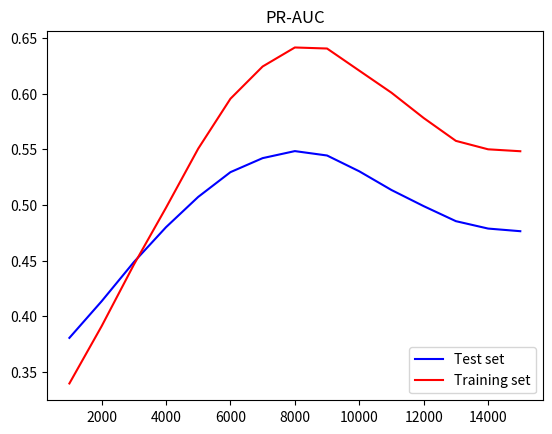
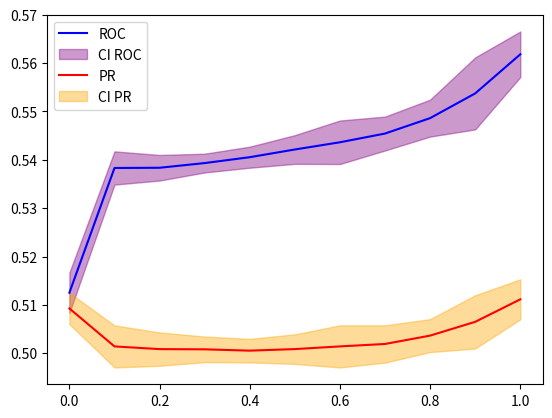

Write the Python code that produced these figures, in order.
import numpy as np
import matplotlib.pyplot as plt
import scipy.stats as st


# chose number of epochs
epoch_numbers=np.arange(1000,16000,1000)
roc_auc_test=np.array([0.29034500799077234, 0.3847267268160957, 0.45123621825146243, 0.4957287905883826, 0.5291590522696532, 0.5522746610252844, 0.5621663525959977, 0.5638053308053357, 0.5571976716959265, 0.5440252220569973, 0.5266243187962738, 0.5107797364965616, 0.49861772617885686, 0.49533809253012584, 0.49403783286827063])
roc_auc_train=np.array([0.185217220463138, 0.34861175992438564, 0.45930773842155015, 0.5329761637523629, 0.5928756767485823, 0.6326168175803403, 0.6530295368620037, 0.6638204529773156, 0.6655197334593572, 0.656055768194707, 0.6447879853497165, 0.6304135590737241, 0.6150738060018903, 0.6143516935255199, 0.6147049068998109])
pr_auc_test=np.array([0.380564518725965, 0.413444990685923, 0.4486045565876781, 0.48000615450154455, 0.5072291675827374, 0.5294440479184629, 0.5420511387991905, 0.548363020623874, 0.5444162306694073, 0.5302148128162326, 0.5134105600939998, 0.49892380163745925, 0.48542226897777135, 0.4787742668396906, 0.47640511439324096])
pr_auc_train=np.array([0.33960763018487056, 0.3910294806118196, 0.4462588034786169, 0.49750917260817135, 0.5505871291947154, 0.5954012265186666, 0.624373248576923, 0.6414562582706796, 0.6405204680610089, 0.6206449582949245, 0.6008215843114599, 0.5781007533400856, 0.5575559087998063, 0.5499739093014275, 0.5482431485861213])

fig, ax = plt.subplots()
ax.plot(epoch_numbers,pr_auc_test, color='blue',label='Test set')
ax.plot(epoch_numbers,pr_auc_train, color='red',label='Training set')
plt.legend(loc='lower right')
plt.title('PR-AUC')
plt.show()


# chose value for alpha a2p
#alpha0_ROC=np.array([0.5670462454346294, 0.5649060622876241, 0.5671330877513916, 0.5672878828338057])
#alpha0_PR=np.array([0.5501755035283742, 0.5483292232948821, 0.5484239379485808, 0.5505432571815033])

#alpha01_ROC=np.array([0.5685943782081765, 0.5667427907244806, 0.5683426586303253, 0.5690988394368225])
#alpha01_PR=np.array([0.5505232622442622, 0.5490225899958393, 0.5487521087507, 0.5516080108998331])

#alpha02_ROC=np.array([0.5691440798571936, 0.5684599391798089, 0.5688986804683683, 0.5704556790980888])
#alpha02_PR=np.array([0.550995781097229, 0.549581353075824, 0.5483593328778974, 0.5519991645783394])

#alpha03_ROC=np.array([0.570085091787089, 0.5698062891328615, 0.5699463370301888, 0.5707147994216475])
#alpha03_PR=np.array([0.5512750926436042, 0.550041680301809, 0.5492248271810499, 0.552145072820567])

#alpha04_ROC = np.array([0.570762297035808, 0.5718762685865403, 0.5709758413537375, 0.5714791052903045])
#alpha04_PR = np.array([0.5518127377578016, 0.5512742389805283, 0.5496527242833567, 0.5522413276321434])

#alpha05_ROC = np.array([0.5717424847152843, 0.5732214460798948, 0.5718284107868193, 0.5728128587281085])
#alpha05_PR = np.array([0.5522470726573213, 0.5517034129548347, 0.5498928876955466, 0.5527972416052286])

#alpha06_ROC = np.array([0.572929548638255, 0.5745823496647111, 0.5720053294318034, 0.5736511291193493])
#alpha06_PR = np.array([0.5526340511259765, 0.553221543178775, 0.5502871737451819, 0.5534811365022513])

#alpha07_ROC = np.array([0.5727523139025923, 0.5753002913897471, 0.5722440700293263, 0.5738596744701574])
#alpha07_PR = np.array([0.551545285924536, 0.5536010244552307, 0.5509113880915026, 0.5537447386747278])

#alpha08_ROC = np.array([0.573523638051877, 0.5740439924683788, 0.571515223407953, 0.573731046683049])
#alpha08_PR = np.array([0.5515837567282802, 0.5521515142807484, 0.5495274976953857, 0.5523485774675354])

#alpha09_ROC = np.array([0.5723100728728912, 0.5735416092690553, 0.572810567882962, 0.5748470964951821])
#alpha09_PR = np.array([0.5509815616496755, 0.5514608932755012, 0.5509273995363281, 0.5518450165137865])

#alpha1_ROC = np.array([0.5137369602058675, 0.5140104603345244, 0.5160076057191406, 0.5176769003200795])
#alpha1_PR = np.array([0.5095009746671452, 0.5093249637340331, 0.5113718973823227, 0.5132976144028323])

#ROC = np.array([alpha0_ROC,alpha01_ROC,alpha02_ROC,alpha03_ROC,alpha04_ROC,alpha05_ROC,alpha06_ROC,alpha07_ROC,alpha08_ROC,alpha09_ROC,alpha1_ROC])
#PR = np.array([alpha0_PR,alpha01_PR,alpha02_PR,alpha03_PR,alpha04_PR,alpha05_PR,alpha06_PR,alpha07_PR,alpha08_PR,alpha09_PR,alpha1_PR])

# chose value for alpha a2p
alpha0_ROC=np.array([0.5139942504180098, 0.5129974611502941, 0.5126721524022754, 0.5104210402738061])
alpha0_PR=np.array([0.5100390276908593, 0.5099537342252727, 0.5095157928941763, 0.5075276938967743])

alpha01_ROC=np.array([0.5392807594222249, 0.5366336654243505, 0.5392426651938667, 0.5380915588683567])
alpha01_PR=np.array([0.5021775478557212, 0.4993998856635743, 0.5030544973621494, 0.5010069555408898])

alpha02_ROC=np.array([0.5388720377568939, 0.5372465995338935, 0.5393936636201688, 0.5379187939129974])
alpha02_PR=np.array([0.5014847441212367, 0.499359731352131, 0.5022005886789667, 0.5003596766858132])

alpha03_ROC=np.array([0.5396144682973034, 0.5385998690636926, 0.5401718211077174, 0.5389202644666113])
alpha03_PR=np.array([0.5012263915962345, 0.4997036198790358, 0.5019039105028505, 0.5003858536680583])

alpha04_ROC = np.array([0.5415652181575057, 0.5398345358859973, 0.5407575607217756, 0.5400115711698242])
alpha04_PR = np.array([0.5015050614121187, 0.499742667215619, 0.5010616397389794, 0.4998290288865371])

alpha05_ROC = np.array([0.5433431701256592, 0.5407354909440404, 0.5423915148703019, 0.542072439477444])
alpha05_PR = np.array([0.5021168765387254, 0.4995653981665293, 0.5013374478071241, 0.5003995136850902])

alpha06_ROC = np.array([0.5452066488531859, 0.544226874332557, 0.5413606012276335, 0.5437195695730055])
alpha06_PR = np.array([0.5019894687983361, 0.502769272545439, 0.4991299267581509, 0.5017529503341484])

alpha07_ROC = np.array([0.5466371720237961, 0.5463159588664396, 0.543913899507996, 0.5448708821862023])
alpha07_PR = np.array([0.5022988440091156, 0.5035365915191942, 0.5001767035260741, 0.5016427786403401])

alpha08_ROC = np.array([0.5500307229279107, 0.5495923874805766, 0.5473200790322637, 0.5475481430713284])
alpha08_PR = np.array([0.5041376452392207, 0.5051129974149426, 0.5023002794223805, 0.5030205661922255])

alpha09_ROC = np.array([0.5503401700596766, 0.5549406758956679, 0.5566398698830557, 0.5530312391607088])
alpha09_PR = np.array([0.503728154626985, 0.5068414989620861, 0.508509936956099, 0.5068895232028332])

alpha1_ROC = np.array([0.5593023754779938, 0.5626639631162553, 0.5630675821371972, 0.5622581534009768])
alpha1_PR = np.array([0.508916482762843, 0.5115968515338944, 0.512051142903845, 0.512020086549525])
ROC = np.array([alpha0_ROC,alpha01_ROC,alpha02_ROC,alpha03_ROC,alpha04_ROC,alpha05_ROC,alpha06_ROC,alpha07_ROC,alpha08_ROC,alpha09_ROC,alpha1_ROC])
PR = np.array([alpha0_PR,alpha01_PR,alpha02_PR,alpha03_PR,alpha04_PR,alpha05_PR,alpha06_PR,alpha07_PR,alpha08_PR,alpha09_PR,alpha1_PR])


def plot_AUC_combined(ROC,PR):
    mean_ROC= [np.mean(ROC[i,:]) for i in range(len(ROC))]
    std_ROC = [ROC[i,:].std() for i in range(len(ROC))]
    CI_ROC = st.t.interval(confidence=0.95, df=len(ROC[0,:])-1, loc=mean_ROC, scale=std_ROC)

    mean_PR = [np.mean(PR[i, :]) for i in range(len(PR))]
    std_PR = [PR[i, :].std() for i in range(len(PR))]
    CI_PR = st.t.interval(confidence=0.95, df=len(PR[0, :]) - 1, loc=mean_PR, scale=std_PR)

    fig, ax = plt.subplots()

    ax.plot(np.arange(0,1.1,0.1),mean_ROC, color='blue',label='ROC')
    ax.fill_between(np.arange(0,1.1,0.1), CI_ROC[0], CI_ROC[1], alpha=.4, color='purple',label='CI ROC')

    ax.plot(np.arange(0, 1.1, 0.1), mean_PR, color='red', label='PR')
    ax.fill_between(np.arange(0, 1.1, 0.1), CI_PR[0], CI_PR[1], alpha=.4, color='orange', label='CI PR')
    plt.legend(loc='upper left')
    plt.show()

print(plot_AUC_combined(ROC,PR))
